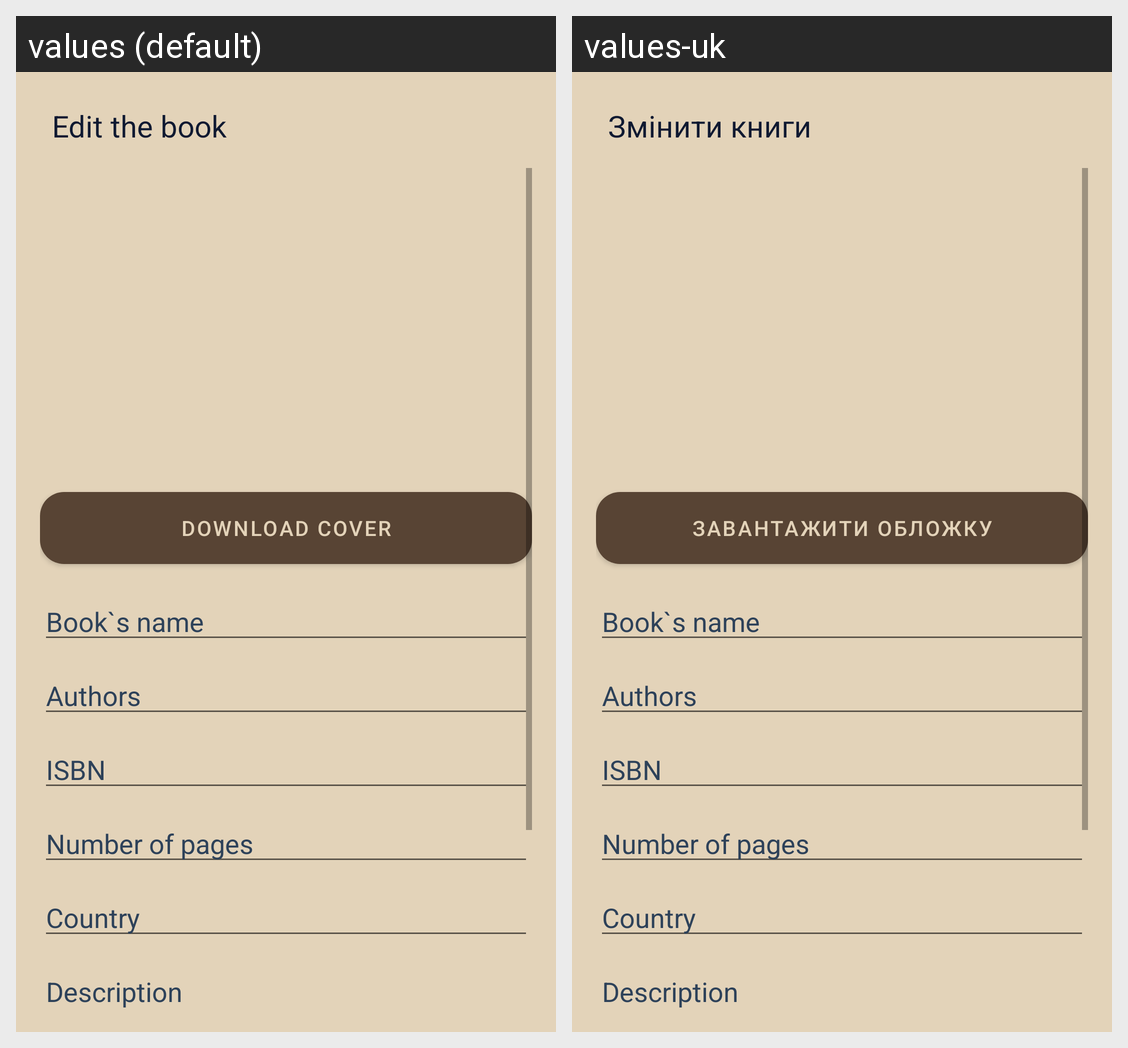

Translations of the strings shown on this Android screen, per locale in the grid:
Android screen res/layout/dialog_edit_book.xml rendered under 2 locales, left to right: values (default), values-uk. Device: Nexus 5 (rendered at 1080×1920; each locale shown at half size, 540×960, under a caption strip naming it); theme Theme.BookVoyager.
Strings drawn on this screen, with the default value and each locale's value (text and hints the layout hard-codes, and strings that could not be matched under every locale, appear in the picture but are not listed):

dialog_title
  values: Edit the book
  values-uk: Змінити книги

button_upload_cover
  values: Download cover
  values-uk: Завантажити обложку
